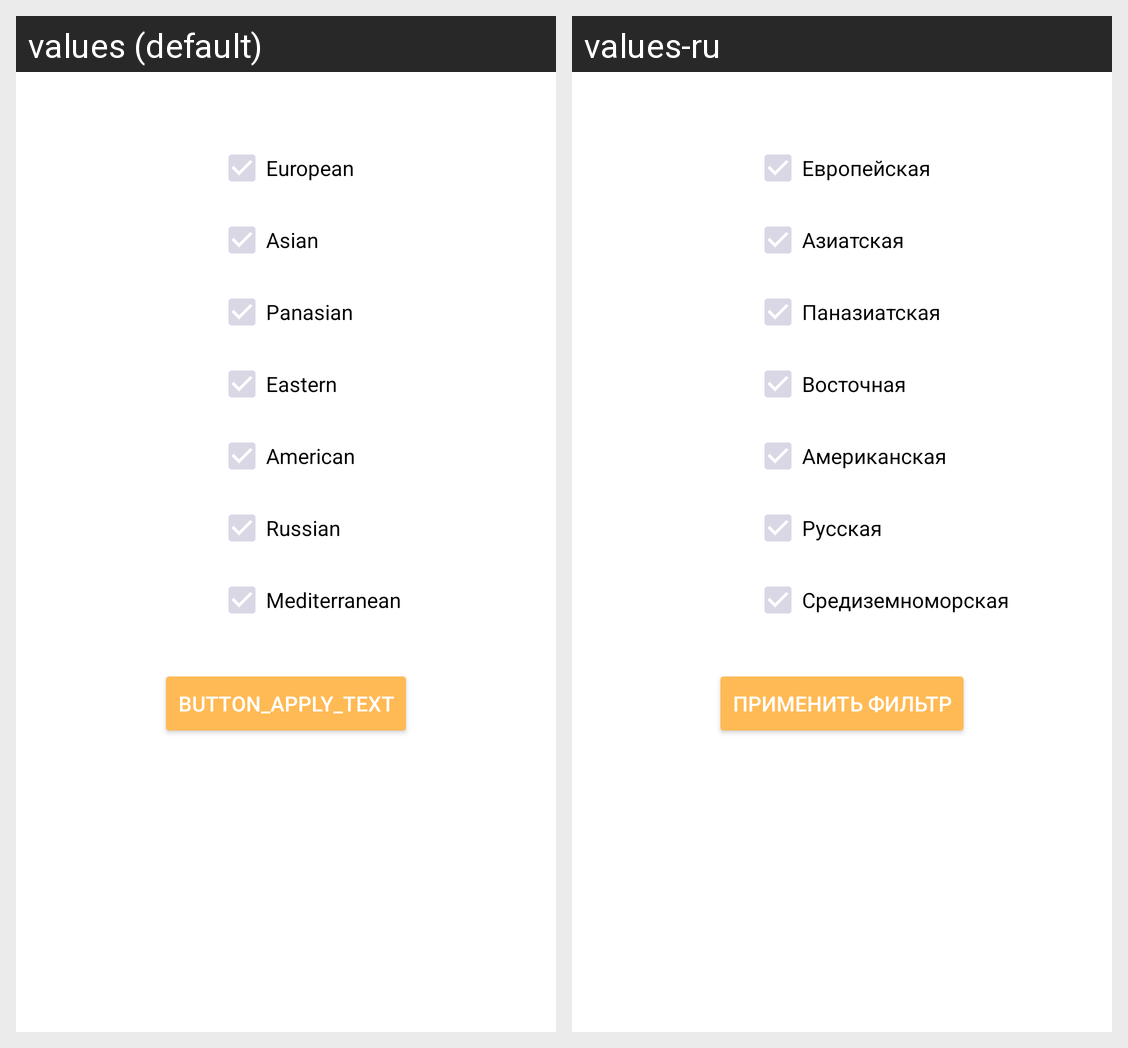

The same Android screen rendered under two of its app's locales, left to right. List the strings drawn on it with the default value and each locale's translation.
Android screen res/layout/fragment_filter.xml rendered under 2 locales, left to right: values (default), values-ru. Device: Nexus 5 (rendered at 1080×1920; each locale shown at half size, 540×960, under a caption strip naming it); theme Theme.NeRecipe.
Strings drawn on this screen, with the default value and each locale's value (text and hints the layout hard-codes, and strings that could not be matched under every locale, appear in the picture but are not listed):

european_type
  values: European
  values-ru: Европейская

asian_type
  values: Asian
  values-ru: Азиатская

panasian_type
  values: Panasian
  values-ru: Паназиатская

eastern_type
  values: Eastern
  values-ru: Восточная

american_type
  values: American
  values-ru: Американская

russian_type
  values: Russian
  values-ru: Русская

mediterranean_type
  values: Mediterranean
  values-ru: Средиземноморская

button_apply_text
  values: button_apply_text
  values-ru: Применить фильтр
